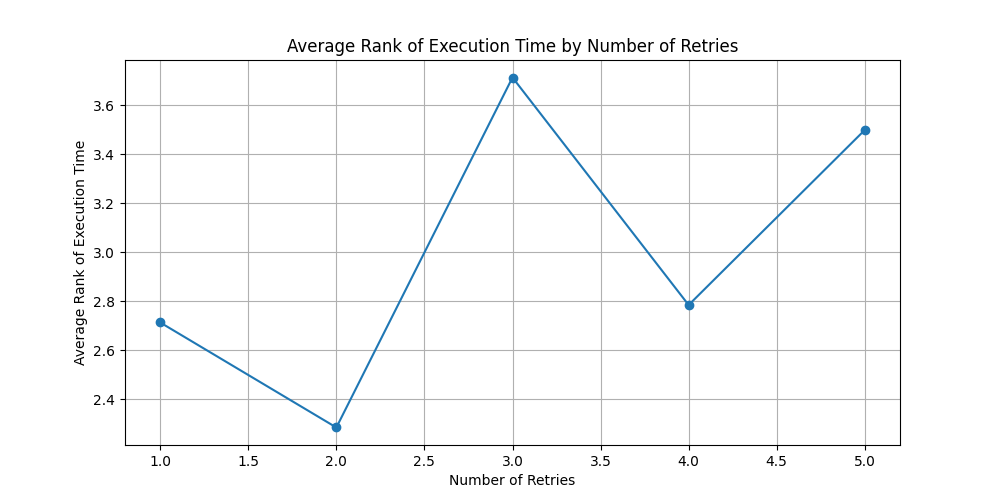

The data file committed next to this chart (first rows):
number_of_retries, execution_rank_per_item
1.0, 2.714
2.0, 2.286
3.0, 3.714
4.0, 2.786
5.0, 3.5
